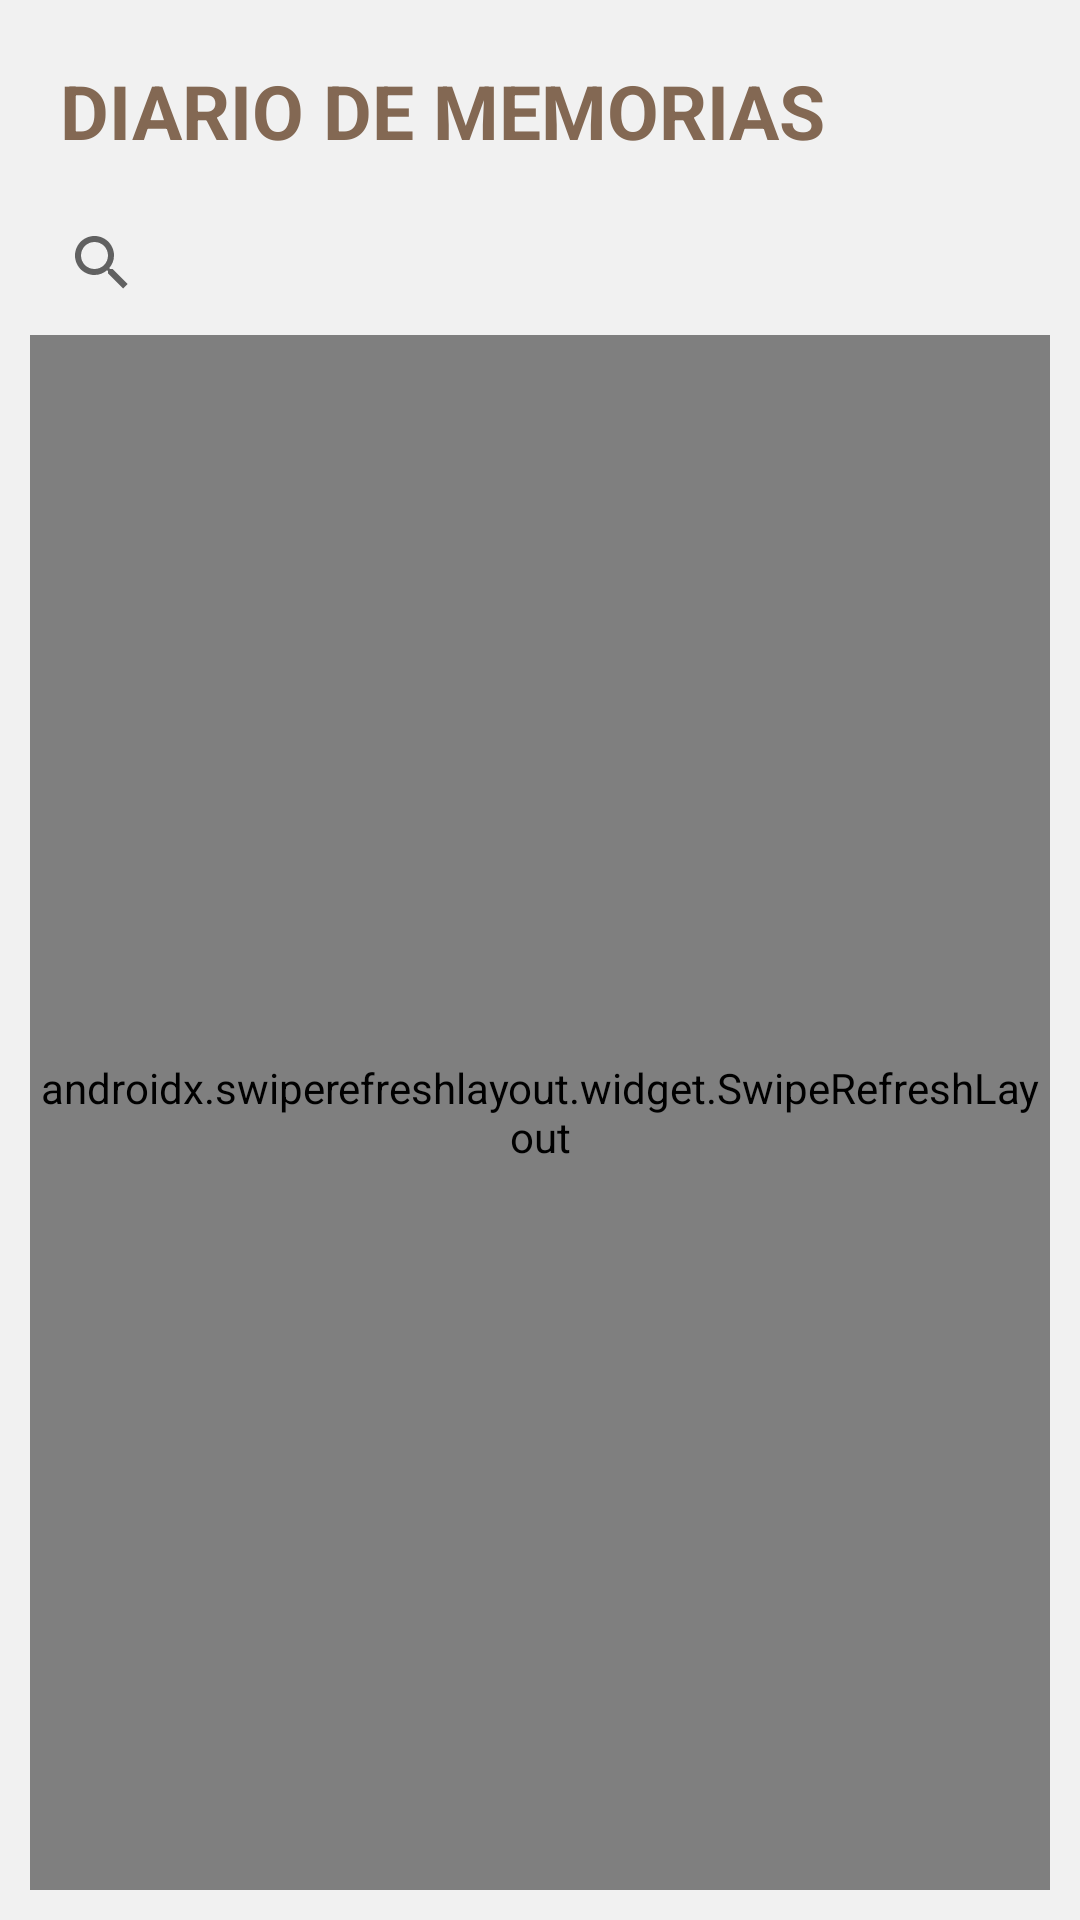

Write the Android layout XML for this screen, with the resource values it uses.
<!-- AndroidManifest.xml: application theme Theme.MappingMemoriesApp -->
<!-- res/layout/activity_pages_list.xml -->
<?xml version="1.0" encoding="utf-8"?>
<LinearLayout xmlns:android="http://schemas.android.com/apk/res/android"
    xmlns:app="http://schemas.android.com/apk/res-auto"
    xmlns:tools="http://schemas.android.com/tools"
    android:layout_width="match_parent"
    android:layout_height="match_parent"
    android:background="@color/white2"
    android:padding="10dp"
    tools:context=".PagesList"
    android:orientation="vertical">

    <TextView
        android:layout_width="wrap_content"
        android:layout_height="wrap_content"
        android:id="@+id/maintitle"
        android:text="DIARIO DE MEMORIAS"
        android:textSize="25dp"
        android:padding="10dp"
        android:textColor="@color/dark_brown"
        android:textStyle="bold"/>

    <SearchView
        android:id="@+id/searchView"
        android:layout_width="match_parent"
        android:layout_height="wrap_content"
        android:queryHint="Buscar..."
        />

    <androidx.swiperefreshlayout.widget.SwipeRefreshLayout
        android:id="@+id/swipeRefreshLayout"
        android:layout_width="match_parent"
        android:layout_height="match_parent">

        <androidx.recyclerview.widget.RecyclerView
            android:id="@+id/recyclerviewPages"
            android:layout_width="match_parent"
            android:layout_height="match_parent"
            android:layout_below="@id/maintitle"
            app:reverseLayout="true"/>

    </androidx.swiperefreshlayout.widget.SwipeRefreshLayout>


    <ProgressBar
        android:layout_width="wrap_content"
        android:layout_height="wrap_content"
        android:id="@+id/progressBar"
        android:gravity="center"
        app:layout_constraintBottom_toBottomOf="parent"
        app:layout_constraintLeft_toLeftOf="parent"
        app:layout_constraintRight_toRightOf="parent"
        app:layout_constraintTop_toTopOf="parent"
        android:visibility="gone"/>



</LinearLayout>
<!-- resources referenced by this layout -->
<resources>
  <color name="dark_brown">#836853</color>
  <color name="white2">#F1F1F1</color>
  <style name="Theme.MappingMemoriesApp" parent="Theme.MaterialComponents.DayNight.DarkActionBar">
          
          <item name="colorPrimary">@color/brown</item>
          <item name="colorPrimaryVariant">@color/dark_brown</item>
          <item name="colorOnPrimary">@color/white2</item>
          
          <item name="colorSecondary">@color/light_brown</item>
          <item name="colorSecondaryVariant">@color/brown_pink</item>
          <item name="colorOnSecondary">@color/black</item>
          
          <item name="android:statusBarColor">?attr/colorPrimaryVariant</item>
          
      </style>
  <color name="brown">#964B00</color>
  <color name="light_brown">#D1C3B7</color>
  <color name="brown_pink">#DDC1BD</color>
  <color name="black">#FF000000</color>
</resources>
